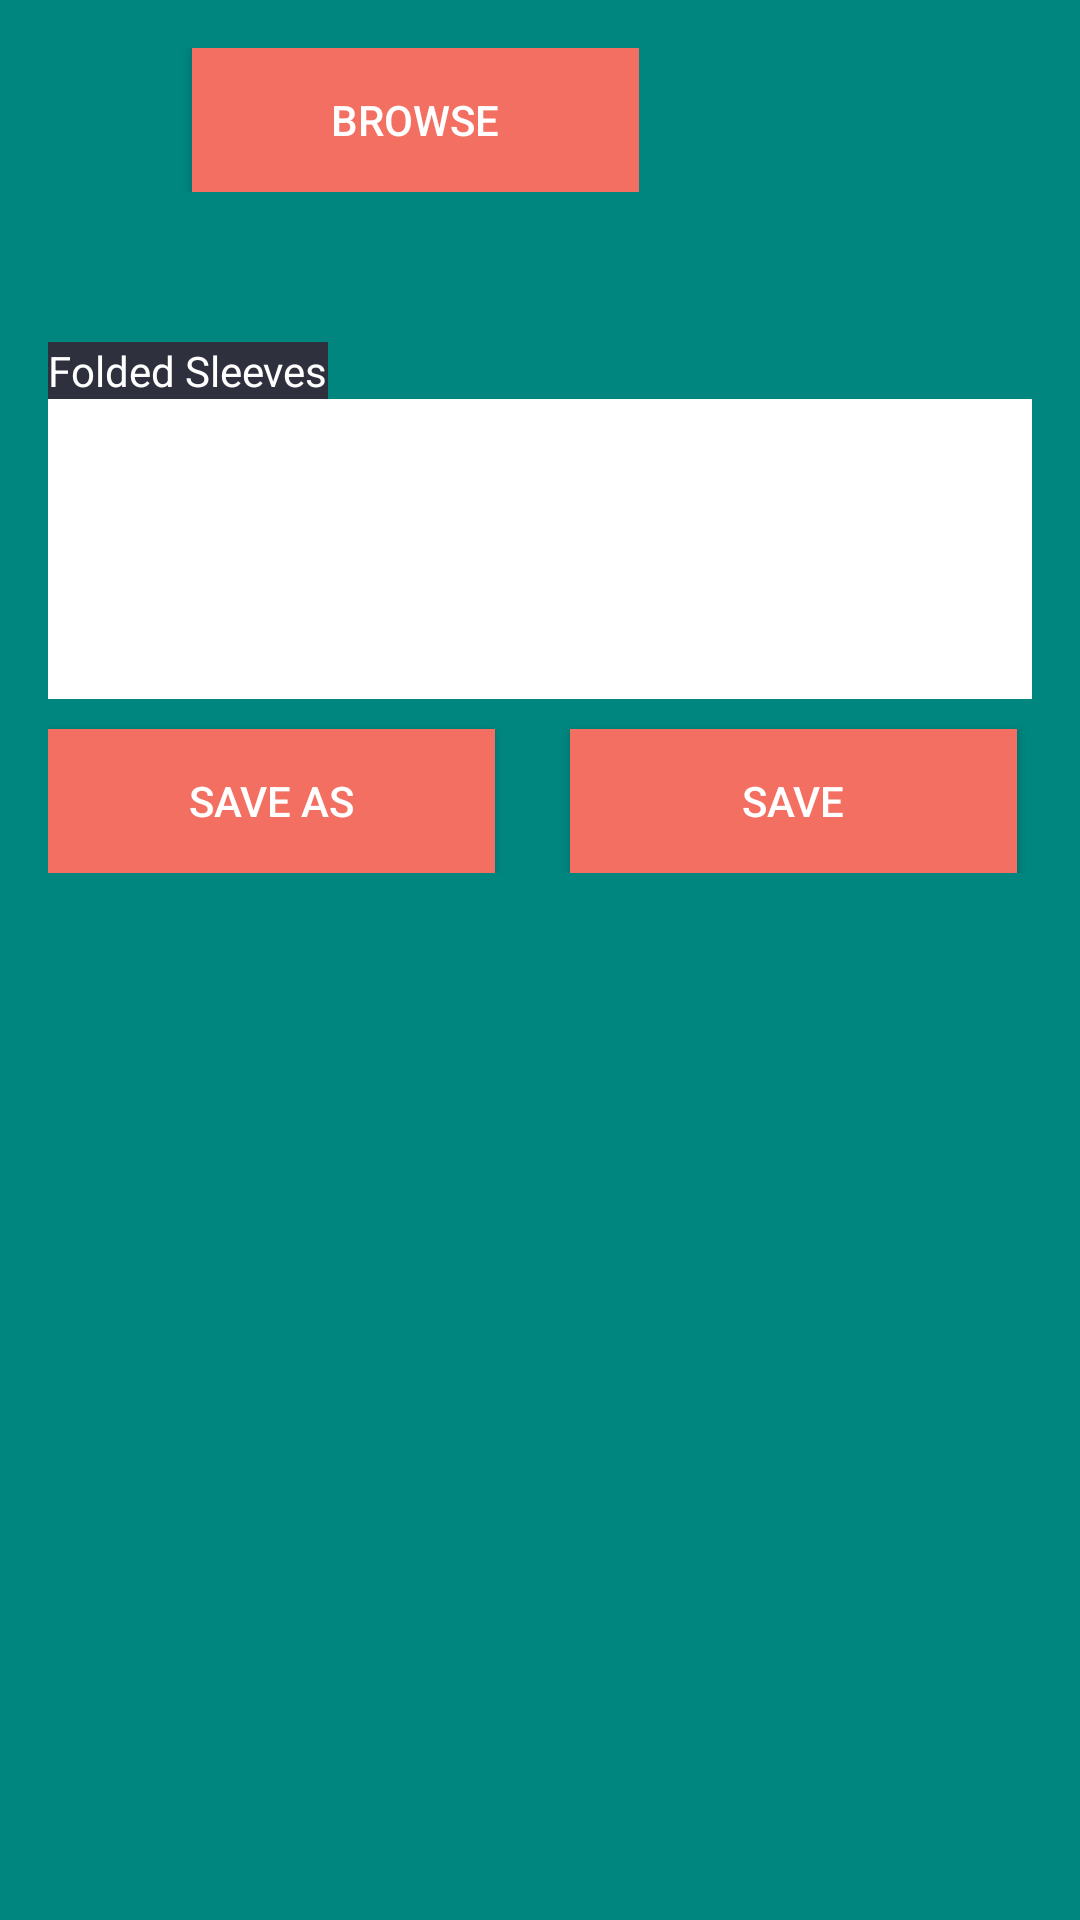

This screen was rendered from an Android layout file. Write that file and the resources it references.
<!-- AndroidManifest.xml: application theme AppTheme -->
<!-- res/layout/activity_text_editor.xml -->
<?xml version="1.0" encoding="utf-8"?>
<ScrollView xmlns:android="http://schemas.android.com/apk/res/android"
    xmlns:tools="http://schemas.android.com/tools"
    android:id="@+id/activity_text_editor"
    android:layout_width="match_parent"
    android:layout_height="match_parent"
    android:paddingBottom="@dimen/activity_vertical_margin"
    android:paddingLeft="@dimen/activity_horizontal_margin"
    android:paddingRight="@dimen/activity_horizontal_margin"
    android:paddingTop="@dimen/activity_vertical_margin"
    android:background="@color/darkTurquoise"
    tools:context="com.example.pallavirana.test.TextEditorActivity">

        <LinearLayout
            android:layout_width="match_parent"
            android:layout_height="514dp"

            android:orientation="vertical"
            android:weightSum="1">

            <LinearLayout
                android:layout_width="wrap_content"
                android:layout_height="wrap_content"
                android:orientation="horizontal">
                <ImageView
                    android:layout_width="38dp"
                    android:layout_height="39dp"
                    android:background="@mipmap/folder"/>

                <Button
                    android:layout_width="149dp"
                    android:layout_height="wrap_content"
                    android:layout_marginLeft="10dp"
                    android:id="@+id/browse"
                    android:background="@color/lightPeach"
                    android:text="Browse" />
            </LinearLayout>


            <TextView
                android:id="@+id/filename"
                android:layout_width="wrap_content"
                android:layout_height="wrap_content"
                android:text="@string/app_name"
                android:layout_marginTop="50dp"
                android:background="@color/windowBackground"
                />
            <EditText android:id="@+id/edit_message"
                android:layout_width="match_parent"
                android:layout_height="wrap_content"
                android:minHeight="100dp"
                android:textColorHint="@color/windowBackground"
                android:background="@color/black_overlay"
                android:textColor="@color/windowBackground"
                android:layout_weight="2.46" />

            <LinearLayout
                android:layout_width="match_parent"
                android:layout_height="wrap_content"
                android:orientation="horizontal">
                <Button
                    android:layout_marginTop="10dp"
                    android:text="Save as"
                    android:layout_width="149dp"
                    android:layout_height="wrap_content"
                    android:id="@+id/save_as"
                    android:background="@color/lightPeach"

                    />
                <Button
                    android:layout_marginTop="10dp"
                    android:text="Save"
                    android:layout_width="149dp"
                    android:layout_height="wrap_content"
                    android:id="@+id/save"
                    android:background="@color/lightPeach"
                    android:layout_marginLeft="25dp"
                    />

            </LinearLayout>


        </LinearLayout>



</ScrollView>
<!-- resources referenced by this layout -->
<resources>
  <color name="black_overlay">#ffffff</color>
  <color name="darkTurquoise">#00857f</color>
  <color name="lightPeach">#f26f62</color>
  <color name="windowBackground">#2e303d</color>
  <dimen name="activity_horizontal_margin">16dp</dimen>
  <dimen name="activity_vertical_margin">16dp</dimen>
  <string name="app_name">Folded Sleeves
      </string>
  <style name="AppTheme" parent="Theme.AppCompat.Light.DarkActionBar">
          
          <item name="colorPrimary">@color/colorPrimary</item>
          <item name="colorPrimaryDark">@color/colorPrimaryDark</item>
          <item name="colorAccent">@color/colorAccent</item>
          <item name="android:textColor">@color/text</item>
          <item name="android:textColorHint">@color/secondary_text</item>
  
  
      </style>
  <color name="colorPrimary">#00b698</color>
  <color name="colorPrimaryDark">#40434f</color>
  <color name="colorAccent">#f26f62</color>
  <color name="text">#ffffff</color>
  <color name="secondary_text">#ffffff</color>
</resources>
